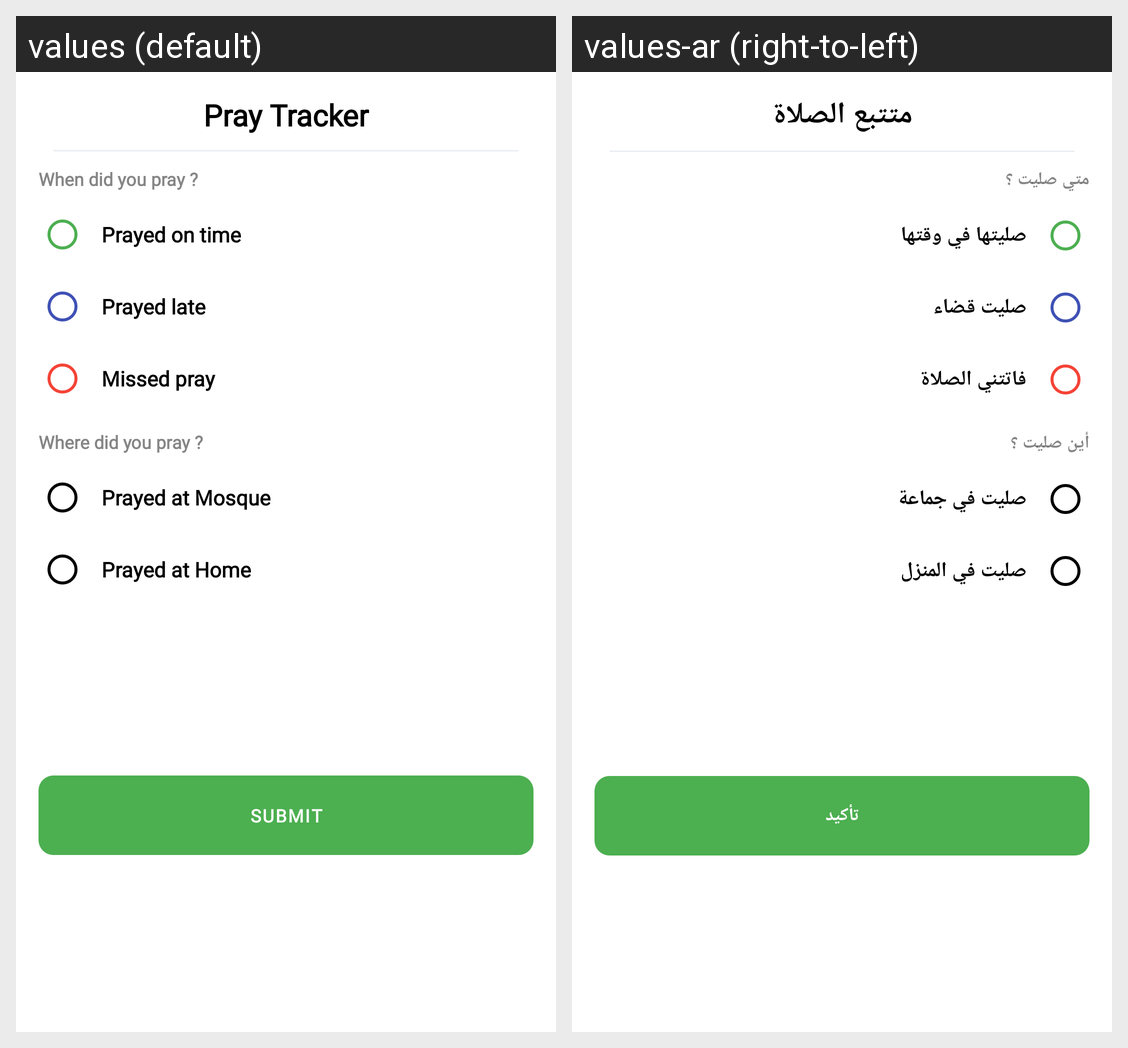

Here is an Android app screen in its default locale and in the app's own translations. Write out the translated-string differences for the strings that appear on this screen.
Android screen res/layout/bs_answer_prayed.xml rendered under 2 locales, left to right: values (default), values-ar (right-to-left). Device: Nexus 5 (rendered at 1080×1920; each locale shown at half size, 540×960, under a caption strip naming it); theme Theme.AnaMuslim.
Strings drawn on this screen, with the default value and each locale's value (text and hints the layout hard-codes, and strings that could not be matched under every locale, appear in the picture but are not listed):

pray_tracker
  values: Pray Tracker
  values-ar: متتبع الصلاة

when_did_you_pray
  values: When did you pray ?
  values-ar: متي صليت ؟

prayed_on_time
  values: Prayed on time
  values-ar: صليتها في وقتها

prayed_late
  values: Prayed late
  values-ar: صليت قضاء

missed_pray
  values: Missed pray
  values-ar: فاتتني الصلاة

where_did_you_pray
  values: Where did you pray ?
  values-ar: أين صليت ؟

prayed_at_mosque
  values: Prayed at Mosque
  values-ar: صليت في جماعة

prayed_at_home
  values: Prayed at Home
  values-ar: صليت في المنزل

submit
  values: Submit
  values-ar: تأكيد
